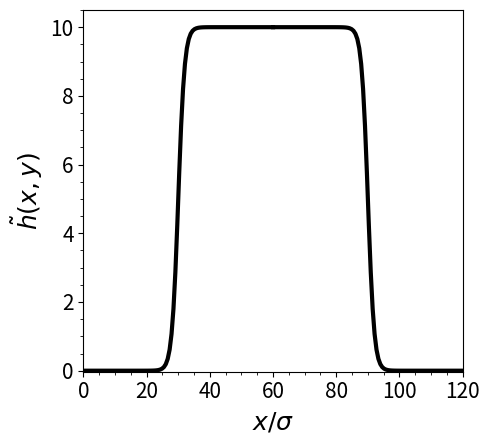

This figure's Python source:
import sys
import numpy as np
import matplotlib
import matplotlib.pyplot as plt
import scipy as sy
import pylab as plb
from scipy import integrate
from matplotlib import colors
import os.path
import math
import random
import sympy
from matplotlib.ticker import MultipleLocator


color1 = '#FF6666'
color2 = '#99CC33'
color3 = '#CC9933'
color4 = '#003366'
color5 = '#66CCCC'
color6 = '#9933CC'
color7 = '#FF9900'
color8 = '#663300'
color9 = '#009966'
color10 = '#99CCFF'
color11 = '#CC9999'
color12 = '#99CC33'
color13 = '#FFA07A'
color14 = '#FA8072'
color15 = '#E9967A'
color16 = '#F08080'
color17 = '#CD5C5C'
color18 = '#DC143C'
color19 = '#B22222'
color20 = '#FF0000'
color21 = '#8B0000'
color22 = '#FF7F50'
color23 = '#FF6347'
color24 = '#FF4500'
color25 = '#FFD700'
color26 = '#FFA500'
color27 = '#FF8C00'
color28 = '#7CFC00'
color29 = '#32CD32'
color30 = '#00FF7F'



NON = []



#####################################

plt.yscale('linear')
plt.xscale('linear')
plt.figure(figsize=(5,4.55))

plt.xlim( 0.0,120.0 )
plt.ylim( -0.03, 10.5 )
H = 26.375
Tss = 625

s0 = 1.6*3
s1 = 0.5
s2 = 0.25
s3 = 0.5
s4 = 0.25
s5 = 2
s6 = 4.0*math.sqrt( 2*math.pi )
A = 39
B = 0.7
C = 1

# s1 = C*s1
# s2 = C*s2
# s5 = s5 / C
# A = C*A



x0 = 0
def func(x):
    if x > 0 :
        E = 2.0 * math.sqrt( math.pi ) * ( 1 - math.exp( -s6*x0*math.sqrt(x) ) )
        Aa = s4*math.sqrt(x) + s5 / ( x0*E )
        fx = s0*math.sqrt(Aa)*math.sqrt(Tss)/math.sqrt(s3) - math.pow(x,1/4)*(s0+s1*E*x0*math.sqrt(x))*Aa/s3 + s2*E*x0*math.pow(x,5/4)
    else:
        fx = 0
    return fx

def func2(x):
    x = x - A*x0
    if x > 0 :
        E = 2.0 * math.sqrt( math.pi ) * ( 1 - math.exp( -s6*x0*math.sqrt(x) ) )
        Aa = s4*math.sqrt(x) + s5 / ( x0*E )
        fx = s0*math.sqrt(Aa)*math.sqrt(Tss)/math.sqrt(s3) - math.pow(x,1/4)*(s0+s1*E*x0*math.sqrt(x))*Aa/s3 + s2*E*x0*math.pow(x,5/4)
    else:
        fx = 0
    return fx

def func3(y):
    x = H
    if x > 0 :
        E = 2.0 * math.sqrt( math.pi ) * ( 1 - math.exp( -s6*x0*math.sqrt(x) ) )
        Aa = s4*math.sqrt(x) + s5 / ( x*y*E )
        fx = s0*math.sqrt(Aa)*math.sqrt(Tss)/math.sqrt(s3) - math.pow(x,1/4)*(s0+s1*E*y*math.sqrt(x))*Aa/s3 + s2*E*y*math.pow(x,5/4)
    else:
        fx = 0
    return fx

# def func2(x):
#     fx = x0**3 - x0 - x
#     return fx



start = 0.01
x = np.linspace(start, 4, 1000)
# x = np.linspace(-2, 2, 1000)
Delta_x = x[1] - x[0]
y = []
x2 = []
y2 = []
y3 = []
line1 = []
counter = 0
Zeros = []
Zeros_Z = []
AC = 0
AC_T = 0
# print(sy.optimize.fsolve(func3, 0.1))
# print(sy.optimize.fsolve(func3, 0.8))
# print(sy.optimize.fsolve(func3, 2))

x22 = []
y22 = []

for i in x :
    x0 = i
    root = sy.optimize.fsolve(func, 200)
    # root2 = sy.optimize.fsolve(func2, 10)
    if root[0] < 0 :
        root[0] = 0
        if AC_T == 0 :
            AC = i
        x22.append(i)
        y22.append(0)
    else :
        x22.append(i)
        y22.append(root[0]*B+A*i)
    y2.append(root[0]*B+A*i)
    line1.append( H )

x1 = np.linspace(0,60,100)
x2 = np.linspace(60,120,100)

y1 = 10.0 / ( 1.0 + np.exp( - x1 + 1.5*20.0 ) )
y2 = 10.0 / ( 1.0 + np.exp(   x2 - 4.5*20.0 ) )


plt.plot(x1, y1, color='black',linewidth=3)
plt.plot(x2, y2, color='black',linewidth=3)

# plt.plot(x, line1, color='black')
# plt.plot(X1, L1, color='black',linestyle='--',linewidth=3)
# plt.plot(X2, L2, color='black',linestyle='--',linewidth=3)

# plt.scatter(Zeros[0][0],Zeros[0][1])
# plt.scatter(Zeros[1][0],Zeros[1][1])
# plt.scatter(Zeros[2][0],Zeros[2][1])

ax = plt.gca()
axes = plt.subplot()
axes.minorticks_on()
plt.tick_params(labelsize=15)
# axes.tick_params(axis="both", which="major", direction="in", width=1, length=5)
# axes.tick_params(axis="both", which="minor", direction="in", width=1, length=3)
# axes.xaxis.set_minor_locator(MultipleLocator(0.4))


# plt.grid(True, which="major", linestyle="--", color="gray", linewidth=0.75)
# plt.grid(True, which="minor", linestyle=":", color="lightgray", linewidth=0.75)


plt.xlabel("$x/\sigma$", fontdict={'size': 18}) #title of abscissa
plt.ylabel("$\\tilde{h}(x,y)$", fontdict={'size': 18}) #title of ordinate

# plt.legend(loc='best', ncol=1,fontsize=12)
plt.tight_layout()

plt.savefig('./FigS5.png', dpi=300)
plt.close()

str = 's0='+str(s0)+',s1='+str(s1)+',s2='+str(s2)+',s3='+str(s3)+',s4='+str(s4)+',s5='+str(s5)+',Tss='+str(Tss)+',D_phi=1,D_T='+str(A)

print(str)

# plot_fig()
